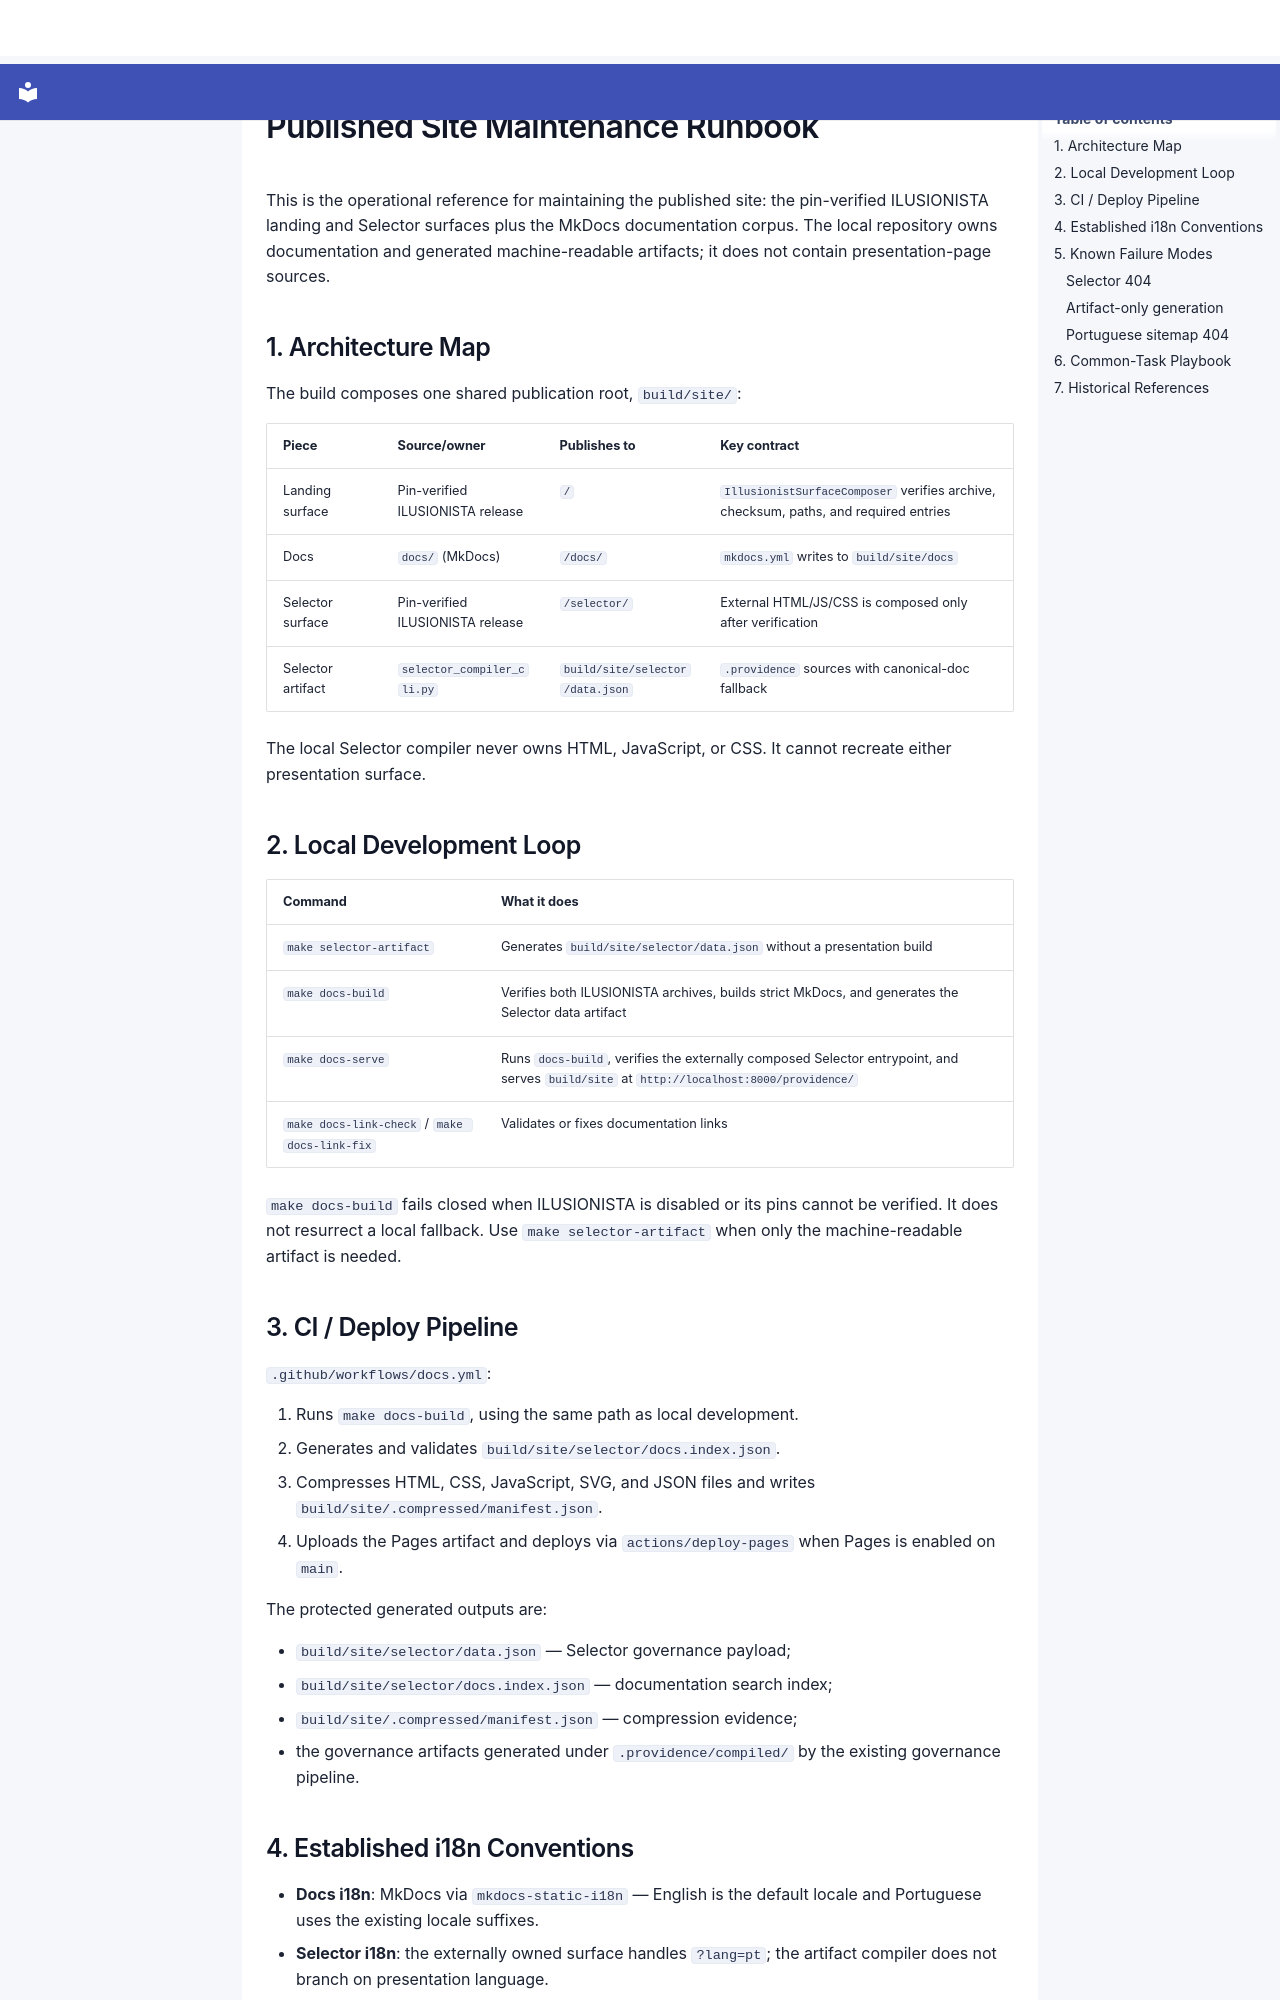

repository: SergioLacerda/providence · page: maintenance/landing-site-runbook/index.html · generator: mkdocs

# Published Site Maintenance Runbook

This is the operational reference for maintaining the published site: the
pin-verified ILUSIONISTA landing and Selector surfaces plus the MkDocs
documentation corpus. The local repository owns documentation and generated
machine-readable artifacts; it does not contain presentation-page sources.

## 1. Architecture Map

The build composes one shared publication root, `build/site/`:

| Piece | Source/owner | Publishes to | Key contract |
|---|---|---|---|
| Landing surface | Pin-verified ILUSIONISTA release | `/` | `IllusionistSurfaceComposer` verifies archive, checksum, paths, and required entries |
| Docs | `docs/` (MkDocs) | `/docs/` | `mkdocs.yml` writes to `build/site/docs` |
| Selector surface | Pin-verified ILUSIONISTA release | `/selector/` | External HTML/JS/CSS is composed only after verification |
| Selector artifact | `selector_compiler_cli.py` | `build/site/selector/data.json` | `.providence` sources with canonical-doc fallback |

The local Selector compiler never owns HTML, JavaScript, or CSS. It cannot
recreate either presentation surface.

## 2. Local Development Loop

| Command | What it does |
|---|---|
| `make selector-artifact` | Generates `build/site/selector/data.json` without a presentation build |
| `make docs-build` | Verifies both ILUSIONISTA archives, builds strict MkDocs, and generates the Selector data artifact |
| `make docs-serve` | Runs `docs-build`, verifies the externally composed Selector entrypoint, and serves `build/site` at `http://localhost:8000/providence/` |
| `make docs-link-check` / `make docs-link-fix` | Validates or fixes documentation links |

`make docs-build` fails closed when ILUSIONISTA is disabled or its pins cannot
be verified. It does not resurrect a local fallback. Use
`make selector-artifact` when only the machine-readable artifact is needed.

## 3. CI / Deploy Pipeline

`.github/workflows/docs.yml`:

1. Runs `make docs-build`, using the same path as local development.
2. Generates and validates `build/site/selector/docs.index.json`.
3. Compresses HTML, CSS, JavaScript, SVG, and JSON files and writes
   `build/site/.compressed/manifest.json`.
4. Uploads the Pages artifact and deploys via `actions/deploy-pages` when
   Pages is enabled on `main`.

The protected generated outputs are:

- `build/site/selector/data.json` — Selector governance payload;
- `build/site/selector/docs.index.json` — documentation search index;
- `build/site/.compressed/manifest.json` — compression evidence;
- the governance artifacts generated under `.providence/compiled/` by the
  existing governance pipeline.
